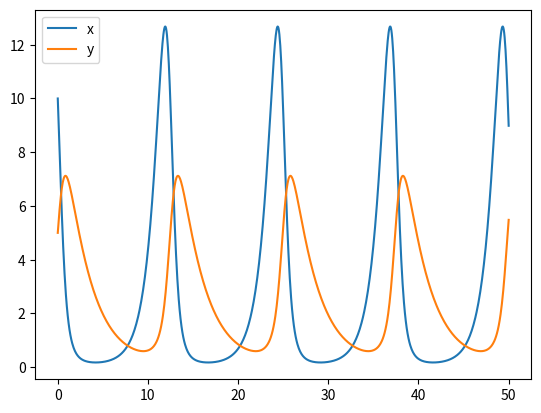

Source code (Python): (Note: this script raises an exception after producing the figure.)
import numpy as np
import pandas as pd
import matplotlib.pyplot as plt
from scipy.integrate import odeint


# Set parameter values
a = 1
b = .38
c = .13
d = .38

# Set initial conditions
x0 = 10
y0 = 5
X0 = [x0, y0]

# Set range of time
Nt = 1000
tmax = 50
t = np.linspace(0, tmax, Nt)

# Define ODE
def lvdiffeq(X, t, a, b, c, d):
    x, y, = X # Initial conditions
    dxdt = (a*x) - (b*x*y)
    dydt = (c*x*y) - (d*y)
    return np.array([dxdt, dydt])
    
result = odeint(lvdiffeq, X0, t, args = (a, b, c, d))
x, y = result.T

plt.plot(t, x, label = 'x')
plt.plot(t, y, label = 'y')
plt.legend()



## Exponential growth
# Set parameter values
a = [.01, .05, .1] 

# Set initial condition
x0 = 10

# Set range of time
Nt = 1000
tmax = 100
t = np.linspace(0, tmax, Nt)

# Define ODE
def expgrow(X, t, a):
    x = X # Initial condition
    dxdt = (a*x)
    return np.array(dxdt)

# Return values of x over time
result = odeint(expgrow, x0, t, args = (a,))
x = result

plt.plot(t, x)

## Exponential decay
# Set parameter values
a = .05

# Set initial condition
x0 = 1000

# Set range of time
Nt = 1000
tmax = 100
t = np.linspace(0, tmax, Nt)

# Define ODE
def expdec(X, t, a):
    x = X # Initial condition
    dxdt = -(a*x)
    return np.array(dxdt)

# Return values of x over time
result = odeint(expdec, x0, t, args = (a,))
x = result

plt.plot(t, x)

## Logistic growth
# Set parameter values
a = .07 # Setting this larger will cause x to reach its limit quicker
b = 500 

# Set initial condition
x0 = 10

# Set range of time
Nt = 1000
tmax = 250
t = np.linspace(0, tmax, Nt)

# Define ODE
def loggrow(X, t, a, b):
    x = X # Initial condition
    dxdt = a*x * (1 - (x/b))
    return np.array(dxdt)

# Return values of x over time
result = odeint(loggrow, x0, t, args = (a, b))
x = result

plt.plot(t, x)

## Newton's Law of Cooling
# Set parameter values
k = -.1
a = 20 # In celsius

# Set initial condition
temp0 = 175 

# Set range of time
Nt = 1000
tmax = 100
t = np.linspace(0, tmax, Nt)

# Define ODE
def cooling(X, t, k, a):
    temp = X # Initial condition
    dTdt = k * (temp - a)
    return np.array(dTdt)

# Return values of T over time
result = odeint(cooling, temp0, t, args = (k, a))
temp = result

plt.plot(t, temp)

## Newton's Law of Heating
# Set parameter values
k = -.1
a = 35 # In celsius

# Set initial condition
temp0 = 1

# Set range of time
Nt = 1000
tmax = 100
t = np.linspace(0, tmax, Nt)

# Define ODE
def heating(X, t, k, a):
    temp = X # Initial condition
    dTdt = k * (temp - a)
    return np.array(dTdt)

# Return values of T over time
result = odeint(heating, temp0, t, args = (k, a))
temp = result

plt.plot(t, temp)